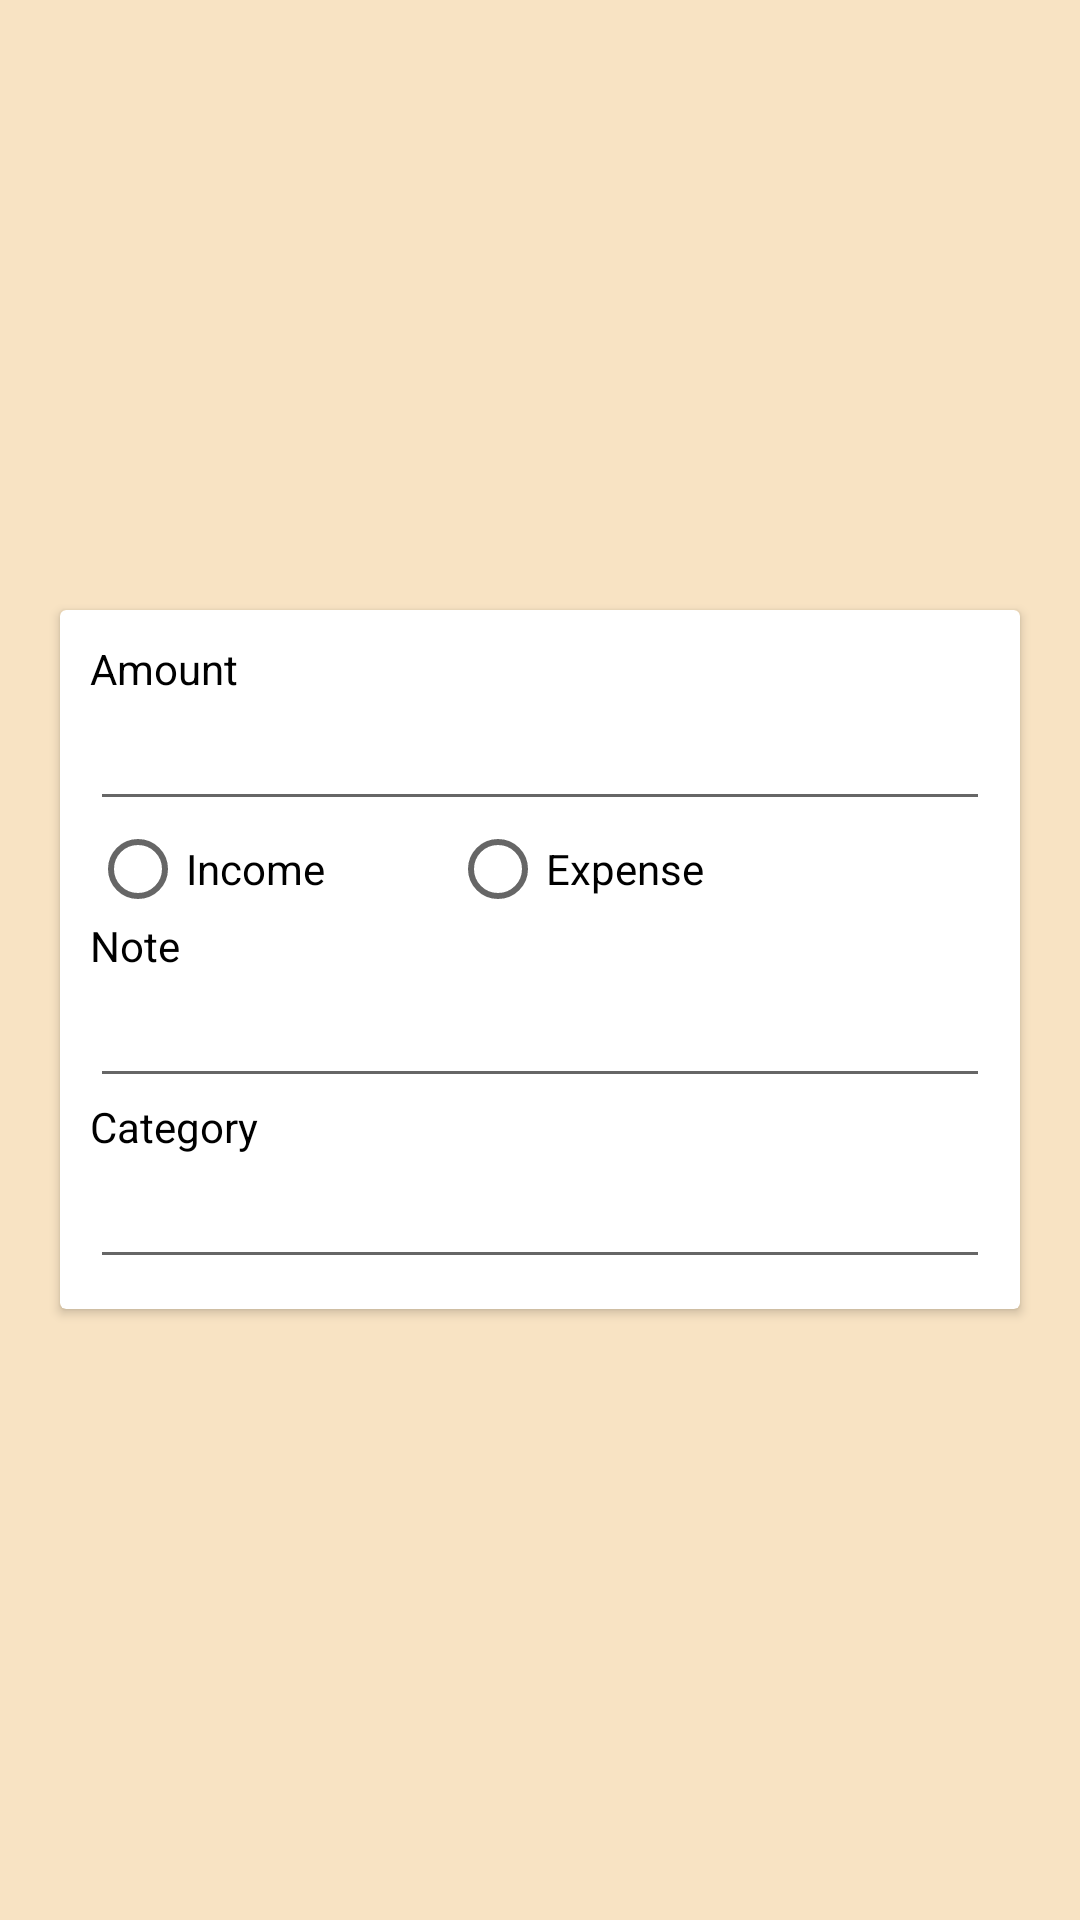

The Android layout XML behind this screen, and the referenced resources:
<!-- AndroidManifest.xml: application theme Theme.SE_project -->
<!-- res/layout/activity_add_expense.xml -->
<?xml version="1.0" encoding="utf-8"?>
<LinearLayout
    xmlns:android="http://schemas.android.com/apk/res/android"
    xmlns:app="http://schemas.android.com/apk/res-auto"
    xmlns:tools="http://schemas.android.com/tools"
    android:layout_width="match_parent"
    android:layout_height="match_parent"
    android:orientation="vertical"
    android:gravity="center"
    android:background="@color/pink"
    android:padding="10dp"

    tools:context=".AddExpense">

    <androidx.cardview.widget.CardView
        android:padding="10dp"
        android:layout_margin="10dp"
        android:layout_width="match_parent"
        android:layout_height="wrap_content">
    <LinearLayout
        android:padding="10dp"
        android:layout_width="match_parent"
        android:layout_height="wrap_content"
        android:orientation="vertical">
        <LinearLayout
            android:layout_width="match_parent"
            android:layout_height="wrap_content"
            android:orientation="vertical">
            <TextView
                android:layout_width="match_parent"
                android:layout_height="wrap_content"
                android:text="Amount"
                android:textColor="@color/black"/>
            <EditText
                android:layout_width="match_parent"
                android:layout_height="wrap_content"
                android:inputType="number"
                android:id="@+id/amount"/>
            <RadioGroup
                android:layout_width="match_parent"
                android:layout_height="wrap_content"
                android:orientation="horizontal"
                android:id="@+id/radiobuttons">
                <RadioButton
                    android:layout_width="120dp"
                    android:layout_height="wrap_content"
                    android:text="Income"
                    android:id="@+id/incomeRadio"/>
                <RadioButton
                    android:layout_width="120dp"
                    android:layout_height="wrap_content"
                    android:text="Expense"
                    android:id="@+id/expenseRadio"/>
            </RadioGroup>

        </LinearLayout>
        <LinearLayout
            android:layout_width="match_parent"
            android:layout_height="wrap_content"
            android:orientation="vertical">
            <TextView
                android:layout_width="match_parent"
                android:layout_height="wrap_content"
                android:text="Note"
                android:textColor="@color/black"/>
            <EditText
                android:layout_width="match_parent"
                android:layout_height="wrap_content"

                android:id="@+id/note"/>
        </LinearLayout>
        <LinearLayout
            android:layout_width="match_parent"
            android:layout_height="wrap_content"
            android:orientation="vertical">
            <TextView
                android:layout_width="match_parent"
                android:layout_height="wrap_content"
                android:text="Category"
                android:textColor="@color/black"/>
            <EditText
                android:layout_width="match_parent"
                android:layout_height="wrap_content"
                android:inputType="number"
                android:id="@+id/category"/>
        </LinearLayout>
        </LinearLayout>
    </androidx.cardview.widget.CardView>


</LinearLayout>
<!-- resources referenced by this layout -->
<resources>
  <color name="black">#FF000000</color>
  <color name="pink">#F8E3C3</color>
  <style name="Theme.SE_project" parent="Theme.AppCompat.Light.DarkActionBar">
          
      </style>
</resources>
